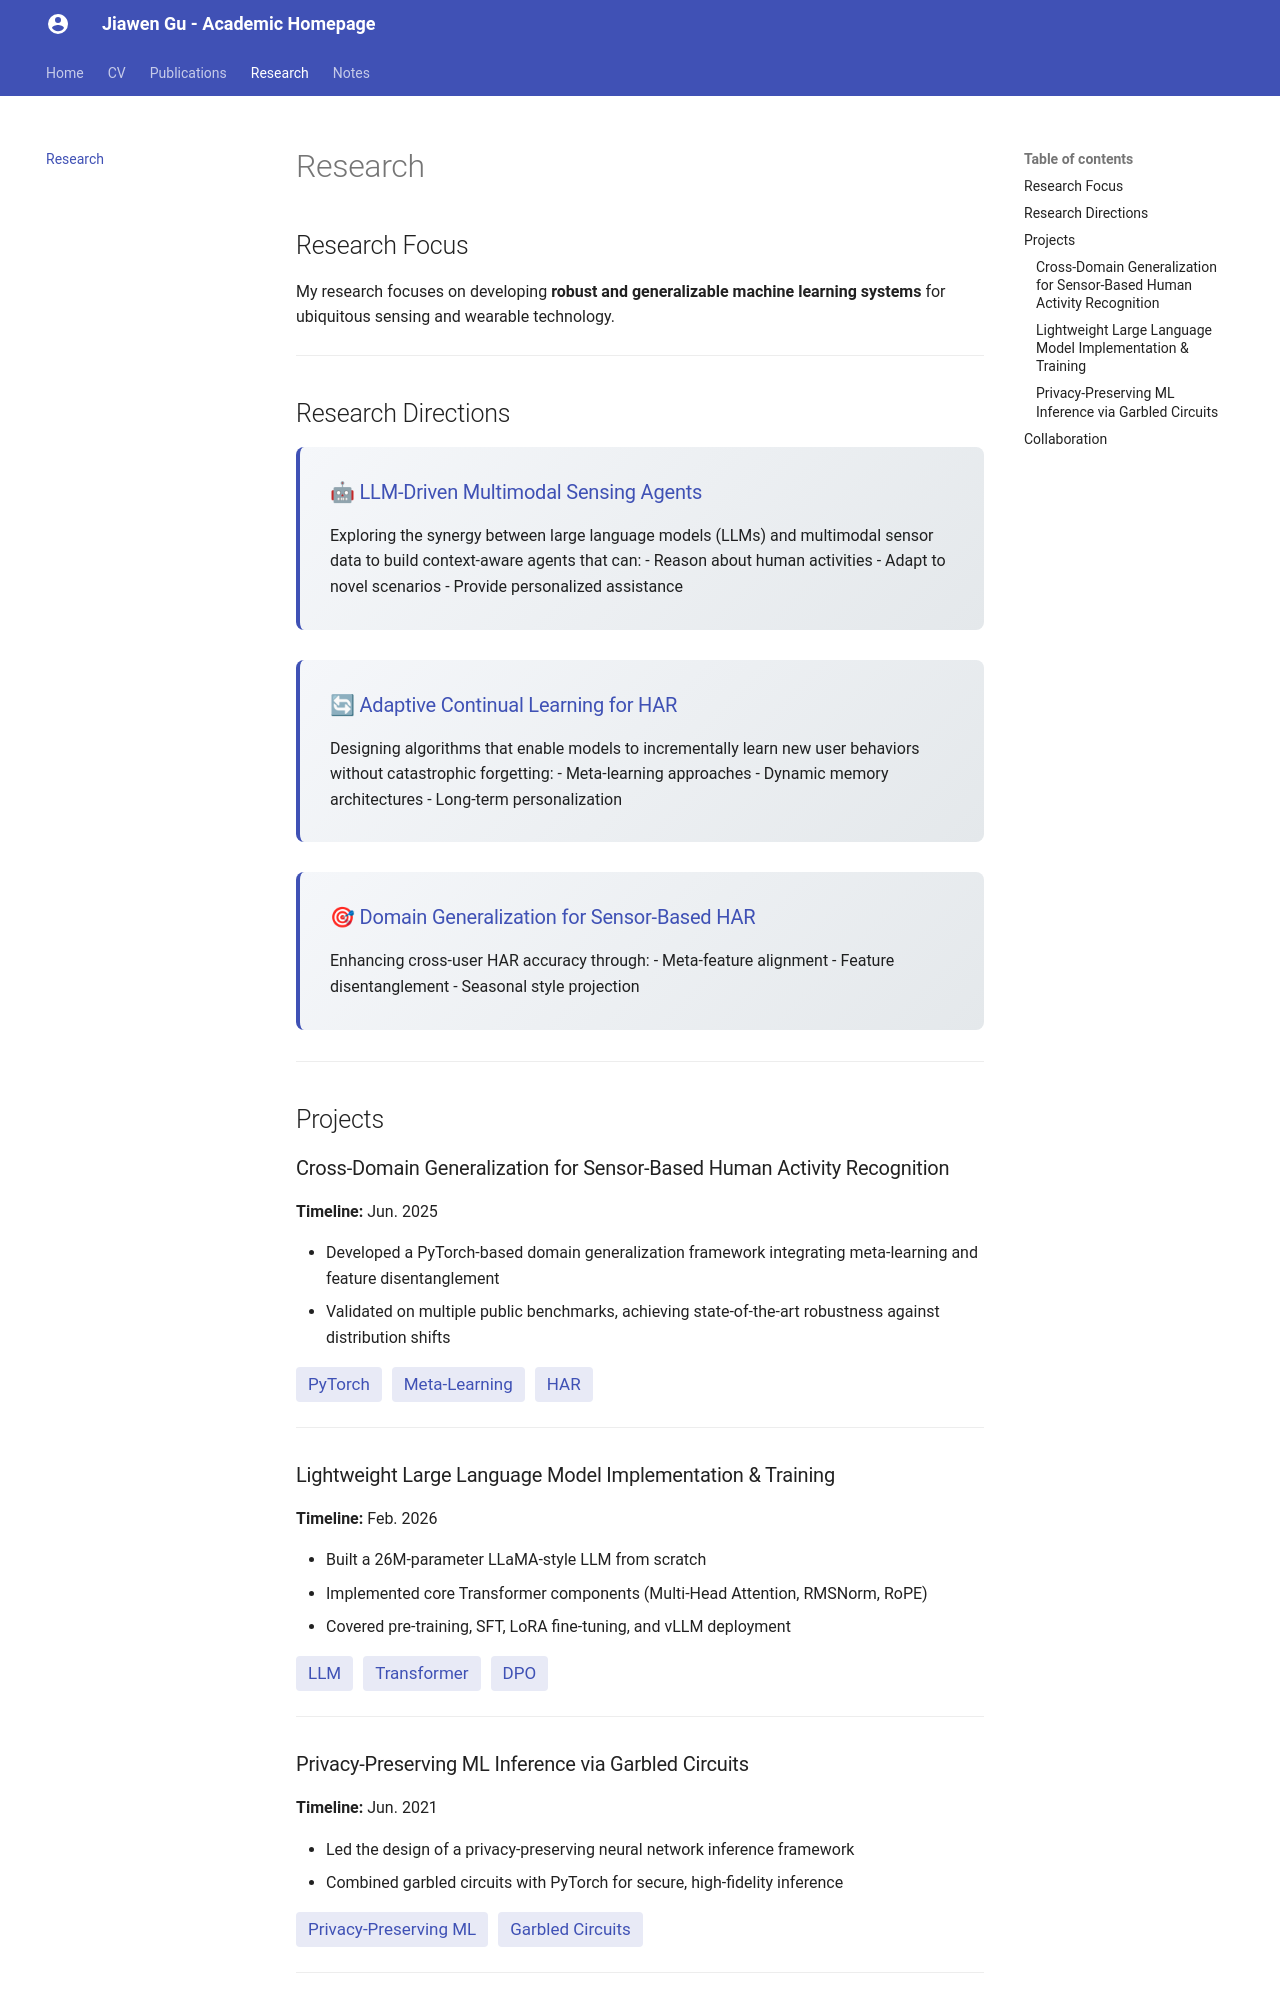

repository: GuJiaWen777/mkdocs-site · page: research/index.html · generator: mkdocs

# Research

## Research Focus

My research focuses on developing **robust and generalizable machine learning systems** for ubiquitous sensing and wearable technology.

---

## Research Directions

<div class="research-card">
<h3>🤖 LLM-Driven Multimodal Sensing Agents</h3>

Exploring the synergy between large language models (LLMs) and multimodal sensor data to build context-aware agents that can:

- Reason about human activities
- Adapt to novel scenarios
- Provide personalized assistance
</div>

<div class="research-card">
<h3>🔄 Adaptive Continual Learning for HAR</h3>

Designing algorithms that enable models to incrementally learn new user behaviors without catastrophic forgetting:

- Meta-learning approaches
- Dynamic memory architectures
- Long-term personalization
</div>

<div class="research-card">
<h3>🎯 Domain Generalization for Sensor-Based HAR</h3>

Enhancing cross-user HAR accuracy through:

- Meta-feature alignment
- Feature disentanglement
- Seasonal style projection
</div>

---

## Projects

### Cross-Domain Generalization for Sensor-Based Human Activity Recognition
**Timeline:** Jun. 2025

- Developed a PyTorch-based domain generalization framework integrating meta-learning and feature disentanglement
- Validated on multiple public benchmarks, achieving state-of-the-art robustness against distribution shifts

<div class="tags">
<span class="tag">PyTorch</span>
<span class="tag">Meta-Learning</span>
<span class="tag">HAR</span>
</div>

---

### Lightweight Large Language Model Implementation & Training
**Timeline:** Feb. 2026

- Built a 26M-parameter LLaMA-style LLM from scratch
- Implemented core Transformer components (Multi-Head Attention, RMSNorm, RoPE)
- Covered pre-training, SFT, LoRA fine-tuning, and vLLM deployment

<div class="tags">
<span class="tag">LLM</span>
<span class="tag">Transformer</span>
<span class="tag">DPO</span>
</div>

---
